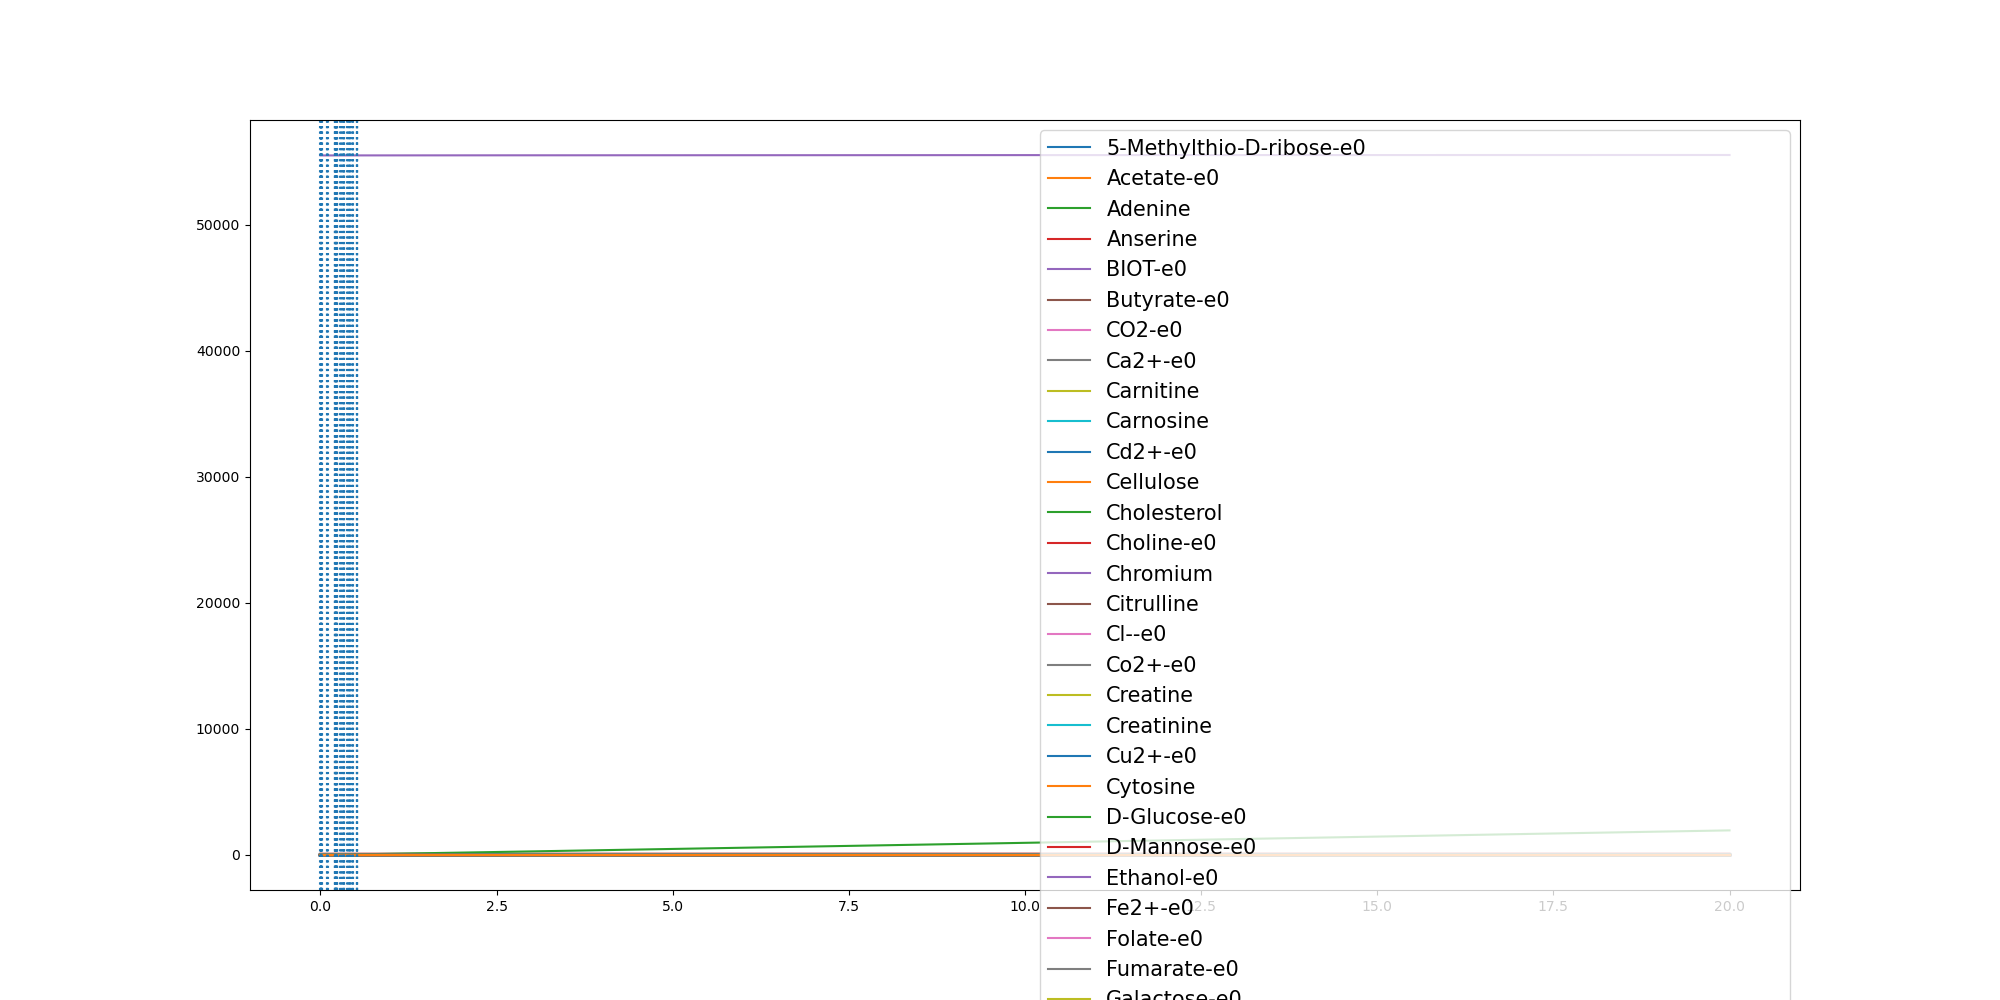

The table this chart was drawn from, first rows:
	0.0	0.0008882457327709658	0.0009882191777473457	0.0012484382051530646	0.0029357781380787147	0.002960323425756106	0.00400958126306526	0.011303571612090694	0.012101671950305195	0.012177362845720918	0.012223026258442585	0.016963362952567663	0.023442609839716178	0.09910690576588568	0.09947904761955013	0.10126398576334986	0.20240959735384137	0.20343777657584536	0.20432345517403705	0.20516351074446657	0.21206327599285535	0.21360704970255845	0.21451426729175546
(CH3)3NO-e0	0.0	0.0	0.0	0.0	0.0	0.0	0.0	0.0	0.0	0.0	0.0	0.0	0.0	0.0	0.0	0.0	0.0	0.0	0.0	0.0	0.0	0.0	0.0
(R)-1,2-Propanediol-e0	0.0	0.0	0.0	0.0	0.0	0.0	0.0	0.0	0.0	0.0	0.0	0.0	0.0	0.0	0.0	0.0	0.0	0.0	0.0	0.0	0.0	0.0	0.0
1,2-Propanediol-e0	0.0	0.0	0.0	0.0	0.0	0.0	0.0	0.0	0.0	0.0	0.0	0.0	0.0	0.0	0.0	0.0	0.0	0.0	0.0	0.0	0.0	0.0	0.0
1,3-Propanediol-e0	0.0	0.0	0.0	0.0	0.0	0.0	0.0	0.0	0.0	0.0	0.0	0.0	0.0	0.0	0.0	0.0	0.0	0.0	0.0	0.0	0.0	0.0	0.0
3-dehydrocholate-e0	0.0	0.0	0.0	0.0	0.0	0.0	0.0	0.0	0.0	0.0	0.0	0.0	0.0	0.0	0.0	0.0	0.0	0.0	0.0	0.0	0.0	0.0	0.0
5-Methylthio-D-ribose-e0	0.0	1e-07	1e-07	2e-07	4e-07	4e-07	5e-07	1.4e-06	1.5e-06	1.5e-06	1.5e-06	2.1e-06	2.9e-06	1.22e-05	1.23e-05	1.25e-05	2.52e-05	2.53e-05	2.55e-05	2.56e-05	2.64e-05	2.66e-05	2.68e-05
ACTN-e0	0.0	0.0	0.0	0.0	0.0	0.0	0.0	0.0	0.0	0.0	0.0	0.0	0.0	0.0	0.0	0.0	0.0	0.0	0.0	0.0	0.0	0.0	0.0
Acetaldehyde-e0	0.0	0.0	0.0	0.0	0.0	0.0	0.0	0.0	0.0	0.0	0.0	0.0	0.0	0.0	0.0	0.0	0.0	0.0	0.0	0.0	0.0	0.0	0.0
Acetate-e0	0.0	1.1e-06	1.2e-06	1.5e-06	3.5e-06	3.5e-06	1.06e-05	0.0003644	0.0004324	0.0004388	0.0004427	0.0009537	0.002011	0.04617	0.04654	0.04836	0.2061	0.2082	0.21	0.2117	0.2257	0.2289	0.2308
Acetone-e0	0.0	0.0	0.0	0.0	0.0	0.0	0.0	0.0	0.0	0.0	0.0	0.0	0.0	0.0	0.0	0.0	0.0	0.0	0.0	0.0	0.0	0.0	0.0
Adenine	0.3271	0.3271	0.3271	0.3271	0.3271	0.3271	0.3271	0.3271	0.3271	0.3271	0.3271	0.3271	0.3271	0.3271	0.3271	0.3271	0.3271	0.3271	0.3271	0.3271	0.3271	0.3271	0.3271
Amylotriose-e0	0.0	0.0	0.0	0.0	0.0	0.0	0.0	0.0	0.0	0.0	0.0	0.0	0.0	0.0	0.0	0.0	0.0	0.0	0.0	0.0	0.0	0.0	0.0
Anserine	0.0001	0.0001	0.0001	0.0001	0.0001	0.0001	0.0001	0.0001	0.0001	0.0001	0.0001	0.0001	0.0001	0.0001	0.0001	0.0001	0.0001	0.0001	0.0001	0.0001	0.0001	0.0001	0.0001
Arsenate	0.0	0.0	0.0	0.0	0.0	0.0	0.0	0.0	0.0	0.0	0.0	0.0	0.0	0.0	0.0	0.0	0.0	0.0	0.0	0.0	0.0	0.0	0.0
BDOH-e0	0.0	0.0	0.0	0.0	0.0	0.0	0.0	0.0	0.0	0.0	0.0	0.0	0.0	0.0	0.0	0.0	0.0	0.0	0.0	0.0	0.0	0.0	0.0
BET-e0	0.0	0.0	0.0	0.0	0.0	0.0	0.0	0.0	0.0	0.0	0.0	0.0	0.0	0.0	0.0	0.0	0.0	0.0	0.0	0.0	0.0	0.0	0.0
BIOT-e0	2.74e-05	2.74e-05	2.74e-05	2.74e-05	2.74e-05	2.74e-05	2.74e-05	2.74e-05	2.74e-05	2.74e-05	2.74e-05	2.74e-05	2.74e-05	2.74e-05	2.74e-05	2.74e-05	2.74e-05	2.74e-05	2.74e-05	2.74e-05	2.74e-05	2.74e-05	2.74e-05
Butyrate-e0	0.0	0.0	0.0	0.0	0.0	0.0	0.0	0.0	0.0	0.0	0.0	0.0	0.0	0.0	0.0	0.0	0.0	0.0	1.67e-05	6.35e-05	0.0003174	0.0003174	0.0003174
CELB-e0	0.0	0.0	0.0	0.0	0.0	0.0	0.0	0.0	0.0	0.0	0.0	0.0	0.0	0.0	0.0	0.0	0.0	0.0	0.0	0.0	0.0	0.0	0.0
CO-e0	0.0	0.0	0.0	0.0	0.0	0.0	0.0	0.0	0.0	0.0	0.0	0.0	0.0	0.0	0.0	0.0	0.0	0.0	0.0	0.0	0.0	0.0	0.0
CO2-e0	0.0	0.0001061	0.0001187	0.0001522	0.0003861	0.0003897	0.000544	0.001885	0.002067	0.002085	0.002096	0.003348	0.005435	0.06173	0.06216	0.06426	0.2926	0.2961	0.299	0.3017	0.324	0.329	0.3319
Ca2+-e0	0.8715	0.8715	0.8715	0.8715	0.8715	0.8715	0.8715	0.8715	0.8715	0.8715	0.8715	0.8715	0.8715	0.8715	0.8715	0.8715	0.8715	0.8715	0.8715	0.8715	0.8715	0.8715	0.8715
Carnitine	4.591	4.591	4.591	4.591	4.591	4.591	4.591	4.591	4.591	4.591	4.591	4.591	4.591	4.591	4.591	4.591	4.591	4.591	4.591	4.591	4.591	4.591	4.591
Carnosine	8.177	8.177	8.177	8.177	8.177	8.177	8.177	8.177	8.177	8.177	8.177	8.177	8.177	8.177	8.177	8.177	8.177	8.177	8.177	8.177	8.177	8.177	8.177
Cd2+-e0	6.67e-05	6.67e-05	6.67e-05	6.67e-05	6.67e-05	6.67e-05	6.67e-05	6.67e-05	6.67e-05	6.67e-05	6.67e-05	6.67e-05	6.67e-05	6.67e-05	6.67e-05	6.67e-05	6.67e-05	6.67e-05	6.67e-05	6.67e-05	6.67e-05	6.67e-05	6.67e-05
Cellulose	0.7503	0.7503	0.7503	0.7503	0.7503	0.7503	0.7503	0.7503	0.7503	0.7503	0.7503	0.7503	0.7503	0.7503	0.7503	0.7503	0.7503	0.7503	0.7503	0.7503	0.7503	0.7503	0.7503
Cholate-e0	0.0	0.0	0.0	0.0	0.0	0.0	0.0	0.0	0.0	0.0	0.0	0.0	0.0	0.0	0.0	0.0	0.0	0.0	0.0	0.0	0.0	0.0	0.0
Cholesterol	0.0003	0.0003	0.0003	0.0003	0.0003	0.0003	0.0003	0.0003	0.0003	0.0003	0.0003	0.0003	0.0003	0.0003	0.0003	0.0003	0.0003	0.0003	0.0003	0.0003	0.0003	0.0003	0.0003
Choline-e0	0.03205	0.03205	0.03205	0.03205	0.03205	0.03205	0.03205	0.03205	0.03205	0.03205	0.03205	0.03205	0.03205	0.03205	0.03205	0.03205	0.03205	0.03205	0.03205	0.03205	0.03205	0.03205	0.03205
Chromium	0.0005932	0.0005932	0.0005932	0.0005932	0.0005932	0.0005932	0.0005932	0.0005932	0.0005932	0.0005932	0.0005932	0.0005932	0.0005932	0.0005932	0.0005932	0.0005932	0.0005932	0.0005932	0.0005932	0.0005932	0.0005932	0.0005932	0.0005932
Citrate-e0	0.0	0.0	0.0	0.0	0.0	0.0	0.0	0.0	0.0	0.0	0.0	0.0	0.0	0.0	0.0	0.0	0.0	0.0	0.0	0.0	0.0	0.0	0.0
Citrulline	0.4224	0.4224	0.4224	0.4224	0.4224	0.4224	0.4224	0.4224	0.4224	0.4224	0.4224	0.4224	0.4224	0.4224	0.4224	0.4224	0.4224	0.4224	0.4224	0.4224	0.4224	0.4224	0.4224
Cl--e0	11.84	11.84	11.84	11.84	11.84	11.84	11.84	11.84	11.84	11.84	11.84	11.84	11.84	11.84	11.84	11.84	11.84	11.84	11.84	11.84	11.84	11.84	11.84
Co2+-e0	1.0	1	1	1	1	1	1	1	1	1	1	1	1	1	1	1	1	1	1	1	1	1	0.9999
Creatine	5.643	5.643	5.643	5.643	5.643	5.643	5.643	5.643	5.643	5.643	5.643	5.643	5.643	5.643	5.643	5.643	5.643	5.643	5.643	5.643	5.643	5.643	5.643
Creatinine	4.906	4.906	4.906	4.906	4.906	4.906	4.906	4.906	4.906	4.906	4.906	4.906	4.906	4.906	4.906	4.906	4.906	4.906	4.906	4.906	4.906	4.906	4.906
Cu2+-e0	0.005341	0.005341	0.005341	0.005341	0.00534	0.00534	0.00534	0.005339	0.005338	0.005338	0.005338	0.005337	0.005336	0.005318	0.005318	0.005318	0.005294	0.005294	0.005293	0.005293	0.005292	0.005291	0.005291
Cytosine	0.1962	0.1962	0.1962	0.1962	0.1962	0.1962	0.1962	0.1962	0.1962	0.1962	0.1962	0.1962	0.1962	0.1962	0.1962	0.1962	0.1962	0.1962	0.1962	0.1962	0.1962	0.1962	0.1962
D-Arabinose-e0	0.0	0.0	0.0	0.0	0.0	0.0	0.0	0.0	0.0	0.0	0.0	0.0	0.0	0.0	0.0	0.0	0.0	0.0	0.0	0.0	0.0	0.0	0.0
D-Fructose-e0	0.0	0.0	0.0	0.0	0.0	0.0	0.0	0.0	0.0	0.0	0.0	0.0	0.0	0.0	0.0	0.0	0.0	0.0	0.0	0.0	0.0	0.0	0.0
D-Galactonate-e0-e0	0.0	0.0	0.0	0.0	0.0	0.0	0.0	0.0	0.0	0.0	0.0	0.0	0.0	0.0	0.0	0.0	0.0	0.0	0.0	0.0	0.0	0.0	0.0
D-Glucose-e0	9.865	9.865	9.865	9.865	9.864	9.864	9.863	9.859	9.859	9.859	9.859	9.856	9.852	9.791	9.791	9.789	9.686	9.685	9.684	9.683	9.676	9.674	9.673
D-Glyceraldehyde-e0	0.0	0.0	0.0	0.0	0.0	0.0	0.0	0.0	0.0	0.0	0.0	0.0	0.0	0.0	0.0	0.0	0.0	0.0	0.0	0.0	0.0	0.0	0.0
D-Mannitol-e0	0.0	0.0	0.0	0.0	0.0	0.0	0.0	0.0	0.0	0.0	0.0	0.0	0.0	0.0	0.0	0.0	0.0	0.0	0.0	0.0	0.0	0.0	0.0
D-Mannose-e0	1.273	1.273	1.273	1.273	1.273	1.273	1.273	1.272	1.272	1.272	1.272	1.271	1.27	1.26	1.26	1.26	1.247	1.247	1.247	1.247	1.246	1.245	1.245
D-Ribose-e0	0.0	0.0	0.0	0.0	0.0	0.0	0.0	0.0	0.0	0.0	0.0	0.0	0.0	0.0	0.0	0.0	0.0	0.0	0.0	0.0	0.0	0.0	0.0
DMSO-e0	0.0	0.0	0.0	0.0	0.0	0.0	0.0	0.0	0.0	0.0	0.0	0.0	0.0	0.0	0.0	0.0	0.0	0.0	0.0	0.0	0.0	0.0	0.0
Deoxycholate-e0	0.0	0.0	0.0	0.0	0.0	0.0	0.0	0.0	0.0	0.0	0.0	0.0	0.0	0.0	0.0	0.0	0.0	0.0	0.0	0.0	0.0	0.0	0.0
Deoxyguanosine-e0	0.0	0.0	0.0	0.0	0.0	0.0	0.0	0.0	0.0	0.0	0.0	0.0	0.0	0.0	0.0	0.0	0.0	0.0	0.0	0.0	0.0	0.0	0.0
Ethanol-e0	0.0	4.9e-06	5.7e-06	8.5e-06	2.67e-05	2.69e-05	3.24e-05	3.24e-05	3.24e-05	3.24e-05	3.24e-05	3.24e-05	3.24e-05	3.24e-05	3.24e-05	3.24e-05	3.24e-05	3.24e-05	3.24e-05	3.24e-05	3.24e-05	3.24e-05	3.24e-05
Fe2+-e0	0.5365	0.5365	0.5365	0.5365	0.5365	0.5365	0.5365	0.5365	0.5365	0.5365	0.5365	0.5365	0.5365	0.5364	0.5364	0.5364	0.5362	0.5362	0.5362	0.5362	0.5362	0.5362	0.5362
Folate-e0	0.0002674	0.0002674	0.0002674	0.0002674	0.0002673	0.0002673	0.0002673	0.0002671	0.0002671	0.0002671	0.0002671	0.000267	0.0002668	0.0002647	0.0002647	0.0002647	0.0002619	0.0002619	0.0002618	0.0002618	0.0002616	0.0002616	0.0002615
Formaldehyde-e0	0.0	0.0	0.0	0.0	0.0	0.0	0.0	0.0	0.0	0.0	0.0	0.0	0.0	0.0	0.0	0.0	0.0	0.0	0.0	0.0	0.0	0.0	0.0
Fumarate-e0	0.0	5.4e-06	6.3e-06	9.2e-06	2.82e-05	2.85e-05	4.04e-05	0.0001228	0.0001318	0.0001326	0.0001329	0.0001329	0.0001329	0.0001329	0.0001329	0.0001377	0.0006887	0.0006975	0.0007247	0.0007813	0.00137	0.001504	0.001584
GABA-e0	0.0	0.0	0.0	0.0	0.0	0.0	0.0	0.0	0.0	0.0	0.0	0.0	0.0	0.0	0.0	0.0	0.0	0.0	0.0	0.0	0.0	0.0	0.0
GLCN-e0	0.0	0.0	0.0	0.0	0.0	0.0	0.0	0.0	0.0	0.0	0.0	0.0	0.0	0.0	0.0	0.0	0.0	0.0	0.0	0.0	0.0	0.0	0.0
GLUM-e0	0.0	0.0	0.0	0.0	0.0	0.0	0.0	0.0	0.0	0.0	0.0	0.0	0.0	0.0	0.0	0.0	0.0	0.0	0.0	0.0	0.0	0.0	0.0
Galactose-e0	0.1598	0.1598	0.1598	0.1598	0.1598	0.1598	0.1598	0.1598	0.1598	0.1598	0.1598	0.1598	0.1598	0.1598	0.1598	0.1598	0.1598	0.1598	0.1598	0.1598	0.1598	0.1598	0.1598
Gamma-Tocopherol	3.06e-05	3.06e-05	3.06e-05	3.06e-05	3.06e-05	3.06e-05	3.06e-05	3.06e-05	3.06e-05	3.06e-05	3.06e-05	3.06e-05	3.06e-05	3.06e-05	3.06e-05	3.06e-05	3.06e-05	3.06e-05	3.06e-05	3.06e-05	3.06e-05	3.06e-05	3.06e-05
Glycine-e0	24.98	24.98	24.98	24.98	24.98	24.98	24.98	24.98	24.98	24.98	24.98	24.98	24.98	24.98	24.98	24.98	24.97	24.97	24.97	24.97	24.97	24.97	24.97
... 131 more rows
